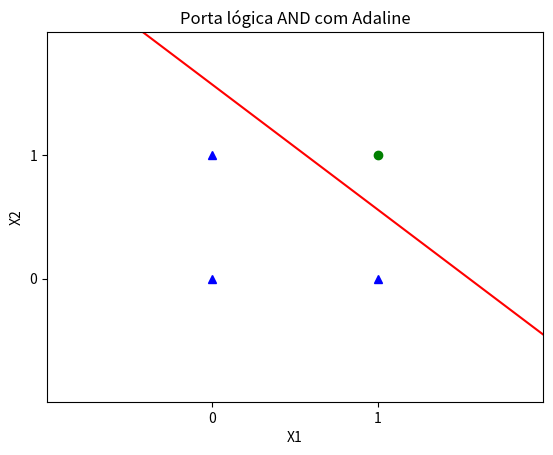

Reproduce this figure in Python.
from math import exp 
import numpy as np
import matplotlib.pyplot as plt
from random import random

def main():
    x = np.array([[1, 1],
                  [1, 0],
                  [0, 1],
                  [0, 0]])
    d = [1, -1, -1, -1]
    w, bias = Adaline(epocas=100, Epsilon=.000001, alpha=.1, x=x, d=d)
    Plotar(w[0], w[1], bias, "Porta lógica AND com Adaline")

def Tangente_Hiperbolica(f):
    return (exp(f) - exp(-(f))) / (exp(f) + exp(-(f)))


def Adaline(epocas, Epsilon, alpha, x, d):
    w = [random(), random()]
    bias = np.array([random()])
    
    t = 0
    
    Erro_Medio_Quad = 1

    while t < epocas and Erro_Medio_Quad > Epsilon :
        
        edson = []
        junior = []
        
        for i in range(len(x)):
            
            f = 0
            for j in range(len(x[i])):
                f += w[j] * x[i][j]  
            f += bias
            y = Tangente_Hiperbolica(f)
            
            edson.append(d[i] - y)     # ERRO
            junior.append(edson[i] ** 2)  # ERRO QUADRÁTICO

            for k in range(len(w)):
                w[k] += alpha * edson[i] * x[i][k]
            bias += alpha * edson[i]
        
        Erro_Medio_Quad = (sum(junior)/len(junior))
        
        t += 1
    return w, bias

def Plotar(w1, w2, bias, title):
    xvals = np.arange(-1, 3, 0.01)
    newyvals = (((xvals * w2) * - 1) - bias) / w1
    plt.plot(xvals, newyvals, 'r-')
    plt.title(title)
    plt.xlabel('X1')
    plt.ylabel('X2')
    plt.axis([-1, 2, -1, 2])
    plt.plot([0, 1, 0], [0, 0, 1], 'b^')
    plt.plot([1], [1], 'go')
    plt.xticks([0, 1])
    plt.yticks([0, 1])
    plt.show()


if __name__ == '__main__':
    main()

